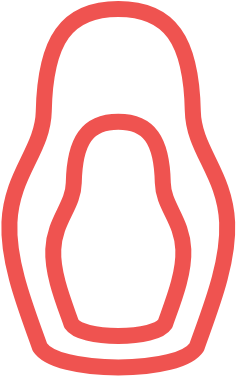
t = 0.00 s
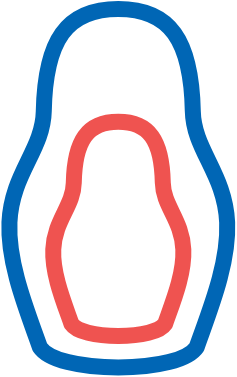
t = 3.00 s
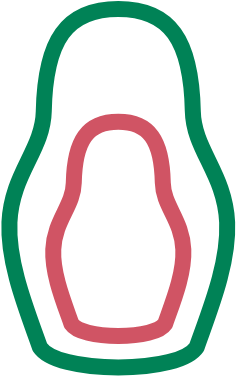
t = 3.60 s
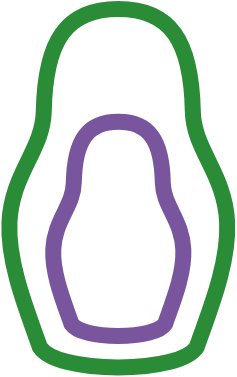
t = 4.20 s
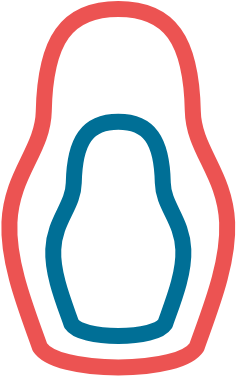
t = 6.18 s
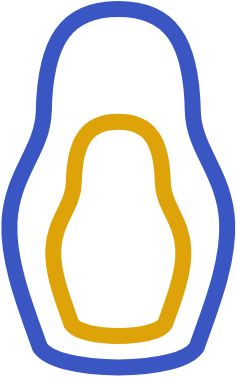
t = 7.59 s

The animated SVG that drew these frames (rendered in a browser with its animation timeline set to each time). Animation: 2 CSS @keyframes rules; one cycle of 9.00 s, repeats indefinitely.

<?xml version="1.0" encoding="utf-8"?>
<!DOCTYPE svg PUBLIC "-//W3C//DTD SVG 1.1 Tiny//EN" "http://www.w3.org/Graphics/SVG/1.1/DTD/svg11-tiny.dtd">
<svg xmlns="http://www.w3.org/2000/svg" version="1.1" width="237px" height="377px">
	<defs>
		<style>
			path {
				-webkit-animation: color 6s ease-in-out infinite;
						animation: color 6s ease-in-out infinite;
				stroke-linecap: round;
			}
			
			path:last-child {
				animation-delay: 3s;
				-webkit-animation-delay: 3s;
			}
			
			@-webkit-keyframes color {
			100%, 0% {
				stroke: #ef5350;
			}
			40% {
				stroke: #0057e7;
			}
			66% {
				stroke: #008744;
			}
			80%, 90% {
				stroke: #ffa700;
			}
			}
			@keyframes color {
			100%, 0% {
				stroke: #ef5350;
			}
			40% {
				stroke: #0057e7;
			}
			66% {
				stroke: #008744;
			}
			80%, 90% {
				stroke: #ffa700;
			}
			}
			
		</style>
	</defs>
	<g transform="translate(-469, -129)">
		
		<path fill="none" stroke="#66bb6a " stroke-width="16" d="M587.292,496.425    c38.579,0,69.91-7.392,78.466-20.394c12.764-36.211,32.2-83.336,30.383-124.655c-2.148-48.857-33.524-72.285-34.328-111.097    c-1.479-71.384-22.917-102.313-74.521-102.313c-51.602,0-73.041,30.929-74.52,102.313c-0.804,38.812-32.18,62.241-34.328,111.097    c-1.817,41.319,17.619,88.444,30.383,124.655C517.383,489.033,548.714,496.425,587.292,496.425z"/>
		
		<path fill="none" stroke="#ef5350" stroke-width="16" d="M587.292,464.926    c23.046,0,41.762-4.415,46.872-12.183c7.624-21.63,19.235-49.78,18.149-74.463c-1.283-29.185-20.026-43.18-20.506-66.365    c-0.884-42.641-13.69-61.117-44.516-61.117s-43.632,18.476-44.515,61.117c-0.48,23.186-19.223,37.181-20.506,66.365    c-1.086,24.683,10.524,52.833,18.149,74.463C545.531,460.511,564.247,464.926,587.292,464.926z"/>
	</g>
</svg>